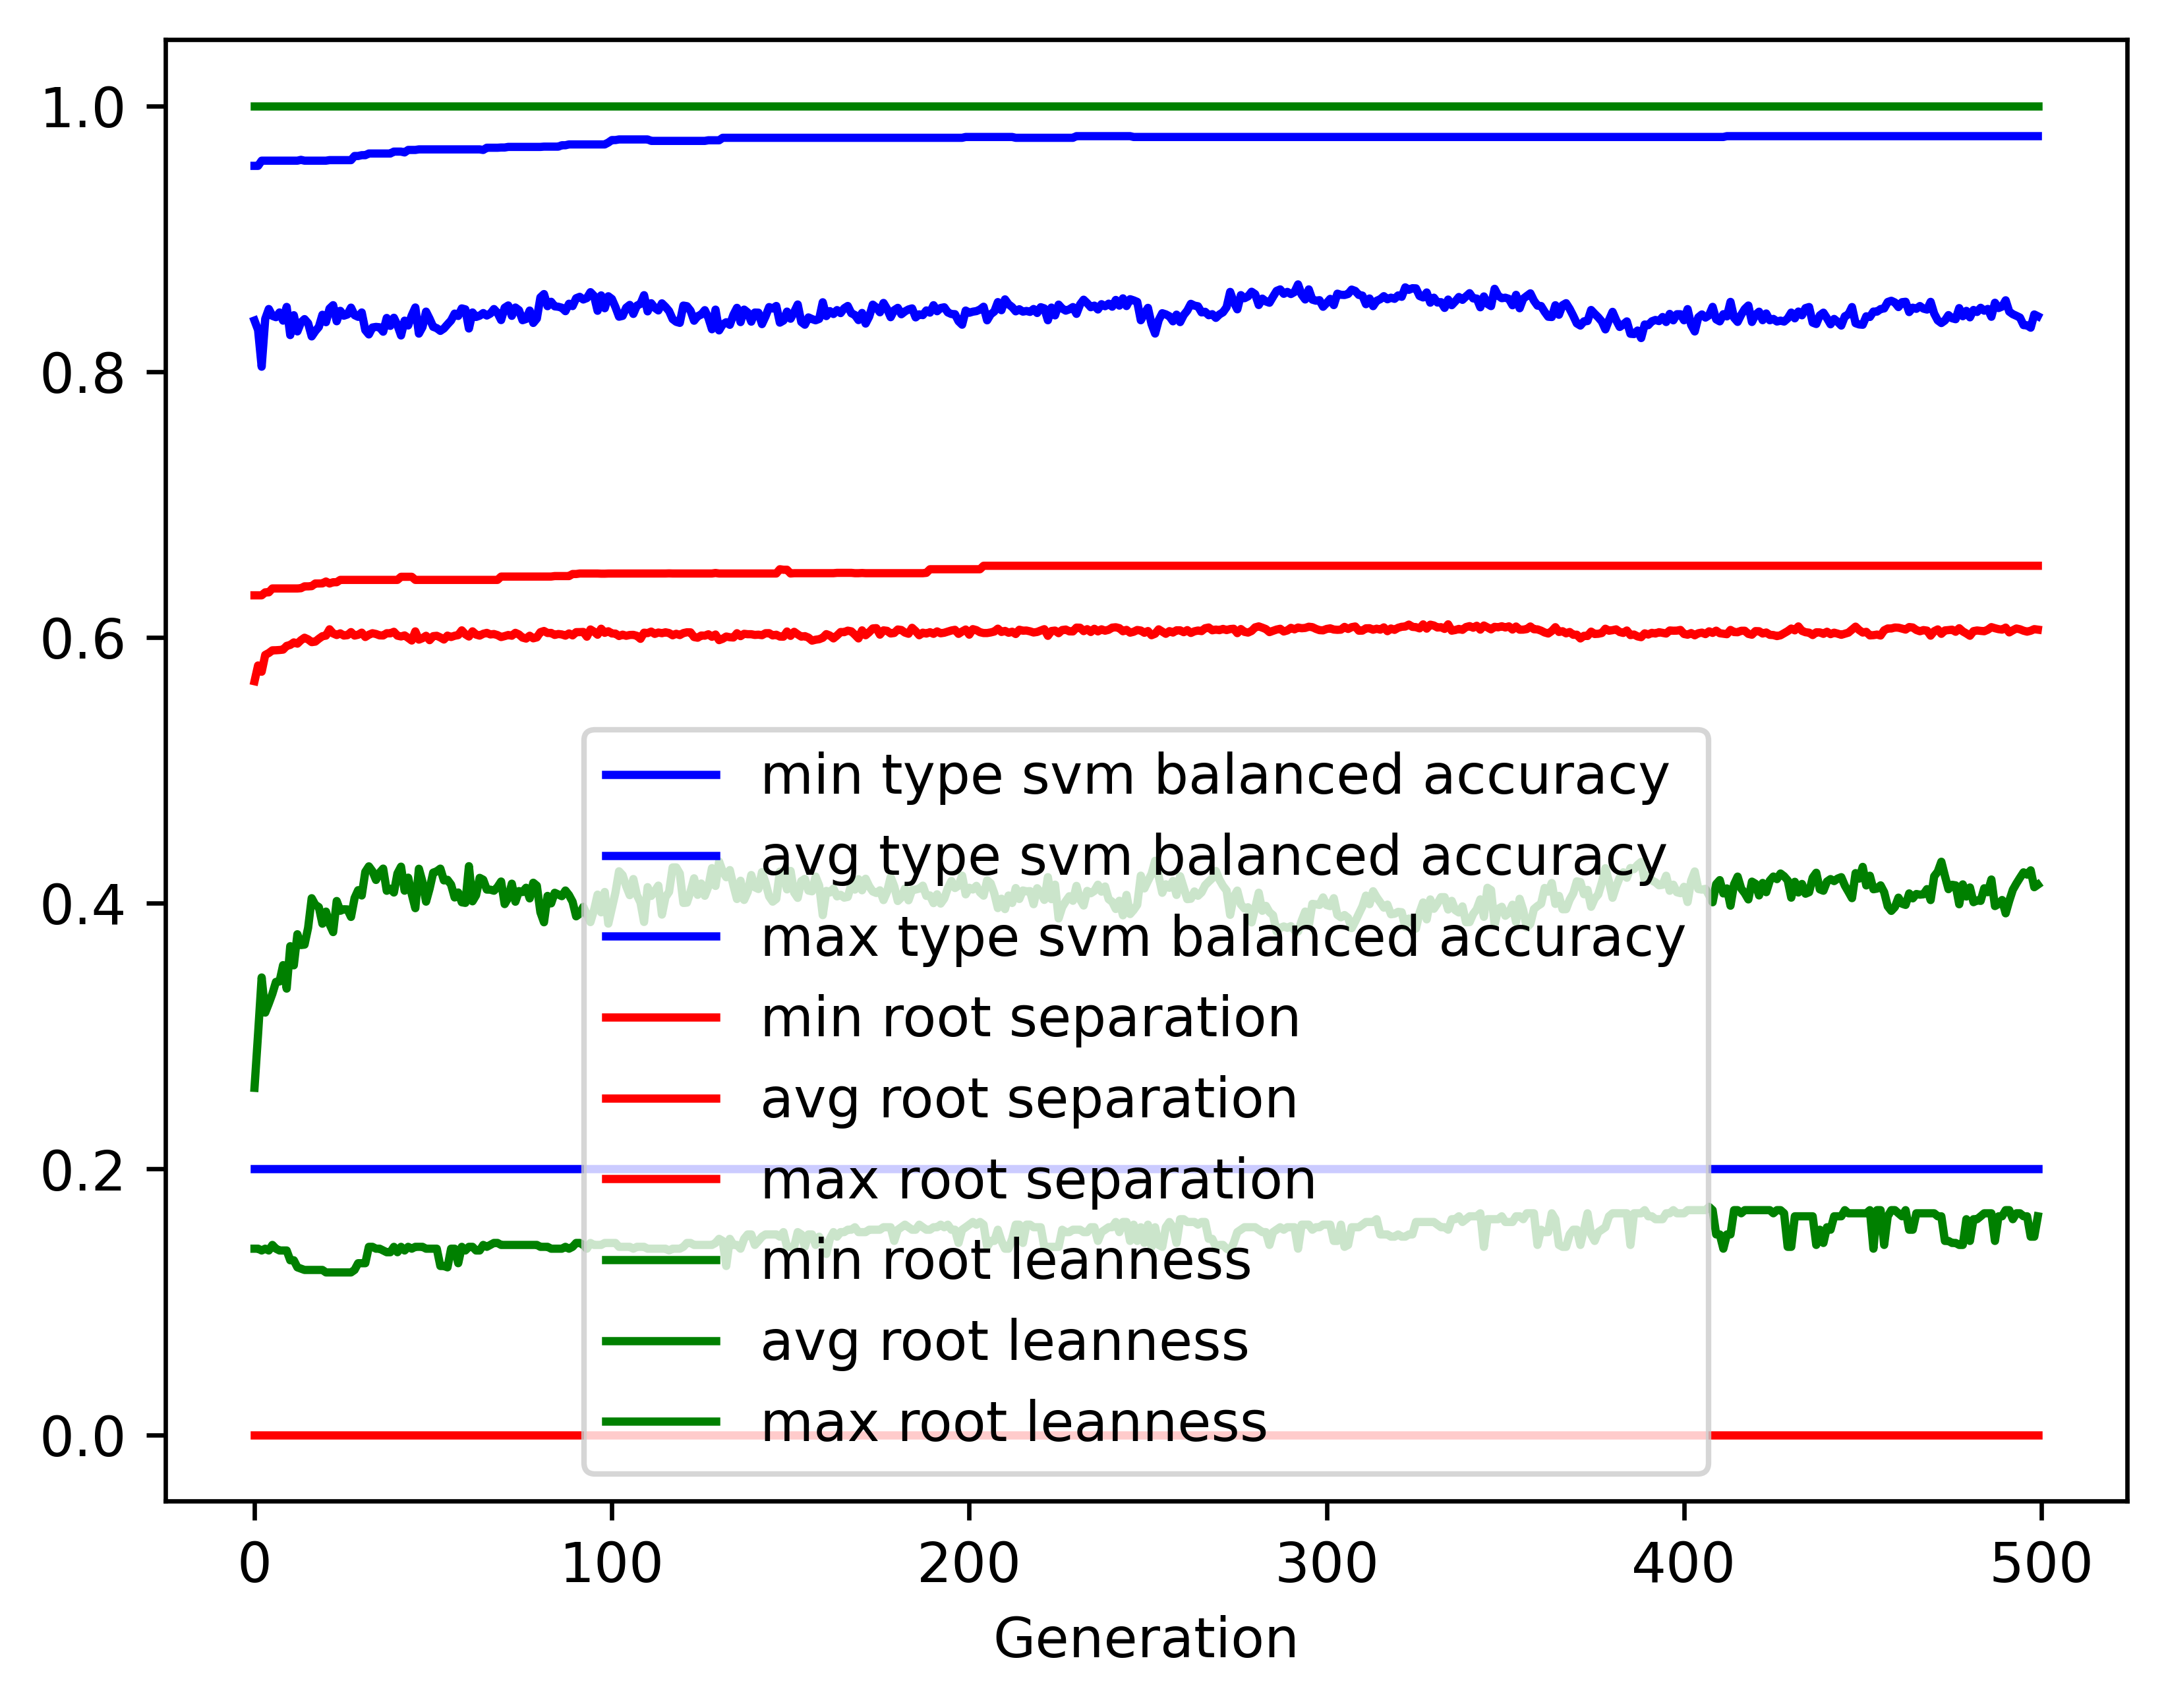

The data file committed next to this chart (first rows):
gen, evals, gen_feats, explored, type svm balanced accuracy_min, type svm balanced accuracy_avg, type svm balanced accuracy_max, type svm balanced accuracy_std, root separation_min, root separation_avg, root separation_max, root separation_std, root leanness_min, root leanness_avg, root leanness_max, root leanness_std
0, 500, 417, 417, 0.2, 0.8384, 0.9548, 0.1376, 0.0, 0.567, 0.6317, 0.09438, 0.14, 0.2611, 1.0, 0.1565
1, 676, 648, 653, 0.2, 0.8313, 0.9548, 0.1154, 0.0, 0.5789, 0.6317, 0.04432, 0.14, 0.3017, 1.0, 0.1301
2, 748, 682, 871, 0.2, 0.8037, 0.9587, 0.1354, 0.0, 0.5742, 0.6317, 0.04736, 0.1387, 0.3441, 1.0, 0.1495
3, 750, 698, 1068, 0.2, 0.8397, 0.9587, 0.09999, 0.0, 0.5868, 0.6339, 0.03806, 0.14, 0.3177, 1.0, 0.1343
4, 738, 728, 1295, 0.2, 0.8471, 0.9587, 0.09217, 0.0, 0.5883, 0.6339, 0.03594, 0.1387, 0.3245, 1.0, 0.1332
5, 739, 766, 1505, 0.2, 0.842, 0.9587, 0.1039, 0.0, 0.5903, 0.6368, 0.03797, 0.1429, 0.3318, 1.0, 0.1443
6, 733, 738, 1681, 0.2, 0.841, 0.9587, 0.1085, 0.0, 0.5903, 0.6368, 0.03856, 0.14, 0.3408, 1.0, 0.1467
7, 732, 751, 1845, 0.2, 0.8445, 0.9587, 0.1048, 0.0, 0.5905, 0.6368, 0.03791, 0.1387, 0.3411, 1.0, 0.142
8, 747, 763, 2026, 0.2, 0.8384, 0.9587, 0.1093, 0.0, 0.5908, 0.6368, 0.03923, 0.1387, 0.3534, 1.0, 0.1478
9, 750, 777, 2201, 0.2, 0.8487, 0.9587, 0.1048, 0.0, 0.5936, 0.6368, 0.03826, 0.1387, 0.3357, 1.0, 0.1472
10, 725, 762, 2369, 0.2, 0.8275, 0.9587, 0.1141, 0.0, 0.5943, 0.6368, 0.04008, 0.1313, 0.3677, 1.0, 0.1527
11, 756, 754, 2517, 0.2, 0.8424, 0.9587, 0.1052, 0.0, 0.5962, 0.6368, 0.03897, 0.1313, 0.3532, 1.0, 0.1521
12, 729, 764, 2650, 0.2, 0.8302, 0.9587, 0.1084, 0.0, 0.5953, 0.6368, 0.03954, 0.126, 0.3766, 1.0, 0.1486
13, 723, 779, 2793, 0.2, 0.837, 0.9593, 0.1046, 0.0, 0.5979, 0.637, 0.03934, 0.125, 0.3685, 1.0, 0.1463
14, 718, 756, 2919, 0.2, 0.8395, 0.9587, 0.1025, 0.0, 0.5998, 0.6384, 0.03907, 0.124, 0.3688, 1.0, 0.1431
15, 725, 797, 3046, 0.2, 0.8364, 0.9587, 0.1051, 0.0, 0.5985, 0.6384, 0.03944, 0.124, 0.3815, 1.0, 0.1483
16, 710, 797, 3156, 0.2, 0.8265, 0.9587, 0.1114, 0.0, 0.5964, 0.6386, 0.04059, 0.124, 0.4037, 1.0, 0.1465
17, 712, 785, 3272, 0.2, 0.8304, 0.9587, 0.1141, 0.0, 0.5968, 0.6406, 0.04321, 0.124, 0.3988, 1.0, 0.1464
18, 726, 772, 3383, 0.2, 0.8336, 0.9587, 0.1067, 0.0, 0.599, 0.6406, 0.04147, 0.124, 0.397, 1.0, 0.1495
19, 711, 772, 3485, 0.2, 0.8428, 0.9587, 0.1016, 0.0, 0.6009, 0.6406, 0.04003, 0.124, 0.3846, 1.0, 0.1489
20, 700, 761, 3578, 0.2, 0.8372, 0.9587, 0.1089, 0.0, 0.6014, 0.6421, 0.04134, 0.1222, 0.3937, 1.0, 0.1545
21, 709, 790, 3670, 0.2, 0.8474, 0.9591, 0.1026, 0.0, 0.6061, 0.6406, 0.04074, 0.1222, 0.3842, 1.0, 0.1488
22, 741, 773, 3772, 0.2, 0.85, 0.9591, 0.1047, 0.0, 0.603, 0.6415, 0.04065, 0.1222, 0.3783, 1.0, 0.1554
23, 713, 785, 3871, 0.2, 0.8379, 0.9591, 0.1128, 0.0, 0.6018, 0.6415, 0.04163, 0.1222, 0.4017, 1.0, 0.1541
24, 728, 774, 3949, 0.2, 0.8457, 0.9591, 0.1033, 0.0, 0.603, 0.6433, 0.04016, 0.1222, 0.3943, 1.0, 0.1455
25, 717, 784, 4028, 0.2, 0.8421, 0.9591, 0.1084, 0.0, 0.6014, 0.6433, 0.04129, 0.1222, 0.3954, 1.0, 0.1511
26, 711, 780, 4098, 0.2, 0.843, 0.9591, 0.108, 0.0, 0.6017, 0.6433, 0.03982, 0.1222, 0.3953, 1.0, 0.156
27, 710, 803, 4189, 0.2, 0.8481, 0.9591, 0.1004, 0.0, 0.604, 0.6433, 0.03909, 0.1222, 0.3897, 1.0, 0.1538
28, 694, 787, 4260, 0.2, 0.8425, 0.9622, 0.1033, 0.0, 0.6014, 0.6433, 0.03987, 0.124, 0.4038, 1.0, 0.1532
29, 719, 777, 4322, 0.2, 0.8412, 0.9622, 0.1018, 0.0, 0.602, 0.6433, 0.04001, 0.1291, 0.4098, 1.0, 0.1461
30, 711, 776, 4387, 0.2, 0.8445, 0.9629, 0.09936, 0.0, 0.6036, 0.6433, 0.03889, 0.1291, 0.4058, 1.0, 0.1477
31, 707, 783, 4455, 0.2, 0.8312, 0.9629, 0.1099, 0.0, 0.6003, 0.6433, 0.04116, 0.1291, 0.4236, 1.0, 0.1526
32, 716, 787, 4513, 0.2, 0.828, 0.9641, 0.1114, 0.0, 0.602, 0.6433, 0.04085, 0.1414, 0.4277, 1.0, 0.1479
33, 708, 778, 4570, 0.2, 0.8332, 0.9641, 0.1049, 0.0, 0.6031, 0.6433, 0.04052, 0.1414, 0.4241, 1.0, 0.1438
34, 710, 773, 4632, 0.2, 0.8336, 0.9641, 0.112, 0.0, 0.6026, 0.6433, 0.04183, 0.14, 0.4175, 1.0, 0.151
35, 714, 752, 4677, 0.2, 0.8334, 0.9641, 0.1116, 0.0, 0.6015, 0.6433, 0.04139, 0.14, 0.4229, 1.0, 0.1493
36, 712, 793, 4723, 0.2, 0.83, 0.9641, 0.1124, 0.0, 0.6015, 0.6433, 0.04058, 0.1387, 0.426, 1.0, 0.1534
37, 717, 773, 4778, 0.2, 0.8404, 0.9641, 0.1066, 0.0, 0.6031, 0.6433, 0.03973, 0.1374, 0.4093, 1.0, 0.1528
38, 726, 762, 4817, 0.2, 0.8344, 0.9641, 0.116, 0.0, 0.6031, 0.6433, 0.04163, 0.1374, 0.4109, 1.0, 0.1584
39, 700, 785, 4867, 0.2, 0.8405, 0.9656, 0.109, 0.0, 0.6042, 0.6433, 0.04123, 0.1414, 0.408, 1.0, 0.1551
40, 711, 763, 4900, 0.2, 0.8349, 0.9656, 0.1042, 0.0, 0.6013, 0.6433, 0.04125, 0.1374, 0.4224, 1.0, 0.1488
41, 712, 768, 4938, 0.2, 0.8272, 0.9656, 0.1157, 0.0, 0.6007, 0.6456, 0.04342, 0.1414, 0.4275, 1.0, 0.1531
42, 723, 807, 4982, 0.2, 0.8383, 0.9649, 0.1132, 0.0, 0.6015, 0.6456, 0.04224, 0.1387, 0.4094, 1.0, 0.1571
43, 705, 758, 5016, 0.2, 0.8347, 0.9668, 0.114, 0.0, 0.5996, 0.6456, 0.04265, 0.1414, 0.4192, 1.0, 0.1516
44, 700, 774, 5050, 0.2, 0.8423, 0.9668, 0.1091, 0.0, 0.5976, 0.6456, 0.04006, 0.14, 0.4068, 1.0, 0.1547
45, 705, 757, 5075, 0.2, 0.8483, 0.9668, 0.1047, 0.0, 0.6045, 0.6433, 0.03964, 0.1414, 0.3963, 1.0, 0.1531
46, 694, 772, 5104, 0.2, 0.8286, 0.9672, 0.1186, 0.0, 0.5983, 0.6433, 0.04237, 0.1414, 0.4259, 1.0, 0.1589
47, 704, 763, 5133, 0.2, 0.8335, 0.9672, 0.1185, 0.0, 0.5994, 0.6433, 0.04361, 0.1414, 0.4161, 1.0, 0.1585
48, 699, 796, 5177, 0.2, 0.8451, 0.9672, 0.105, 0.0, 0.6012, 0.6433, 0.04171, 0.14, 0.4012, 1.0, 0.1539
49, 696, 820, 5207, 0.2, 0.8398, 0.9672, 0.1116, 0.0, 0.5979, 0.6433, 0.04143, 0.14, 0.411, 1.0, 0.1553
50, 701, 813, 5237, 0.2, 0.8337, 0.9672, 0.1098, 0.0, 0.6009, 0.6433, 0.04101, 0.14, 0.423, 1.0, 0.1538
51, 704, 814, 5265, 0.2, 0.8327, 0.9672, 0.1111, 0.0, 0.6012, 0.6433, 0.04129, 0.14, 0.424, 1.0, 0.1537
52, 707, 770, 5281, 0.2, 0.8307, 0.9672, 0.1147, 0.0, 0.6, 0.6433, 0.04216, 0.127, 0.426, 1.0, 0.1583
53, 715, 750, 5307, 0.2, 0.8325, 0.9672, 0.1182, 0.0, 0.5984, 0.6433, 0.04215, 0.127, 0.4172, 1.0, 0.1651
54, 700, 772, 5329, 0.2, 0.8355, 0.9672, 0.1151, 0.0, 0.6013, 0.6433, 0.0433, 0.126, 0.4176, 1.0, 0.1575
55, 694, 810, 5358, 0.2, 0.8385, 0.9672, 0.1135, 0.0, 0.6003, 0.6433, 0.04317, 0.14, 0.414, 1.0, 0.157
56, 690, 798, 5385, 0.2, 0.8437, 0.9672, 0.1094, 0.0, 0.6012, 0.6433, 0.04114, 0.14, 0.4043, 1.0, 0.1632
57, 708, 802, 5413, 0.2, 0.8419, 0.9672, 0.1078, 0.0, 0.6017, 0.6433, 0.04199, 0.1291, 0.4081, 1.0, 0.1591
58, 699, 808, 5437, 0.2, 0.8476, 0.9672, 0.1002, 0.0, 0.6053, 0.6433, 0.04106, 0.1414, 0.4007, 1.0, 0.151
59, 697, 779, 5454, 0.2, 0.8468, 0.9672, 0.108, 0.0, 0.6024, 0.6433, 0.04154, 0.1387, 0.4002, 1.0, 0.1592
... 440 more rows
